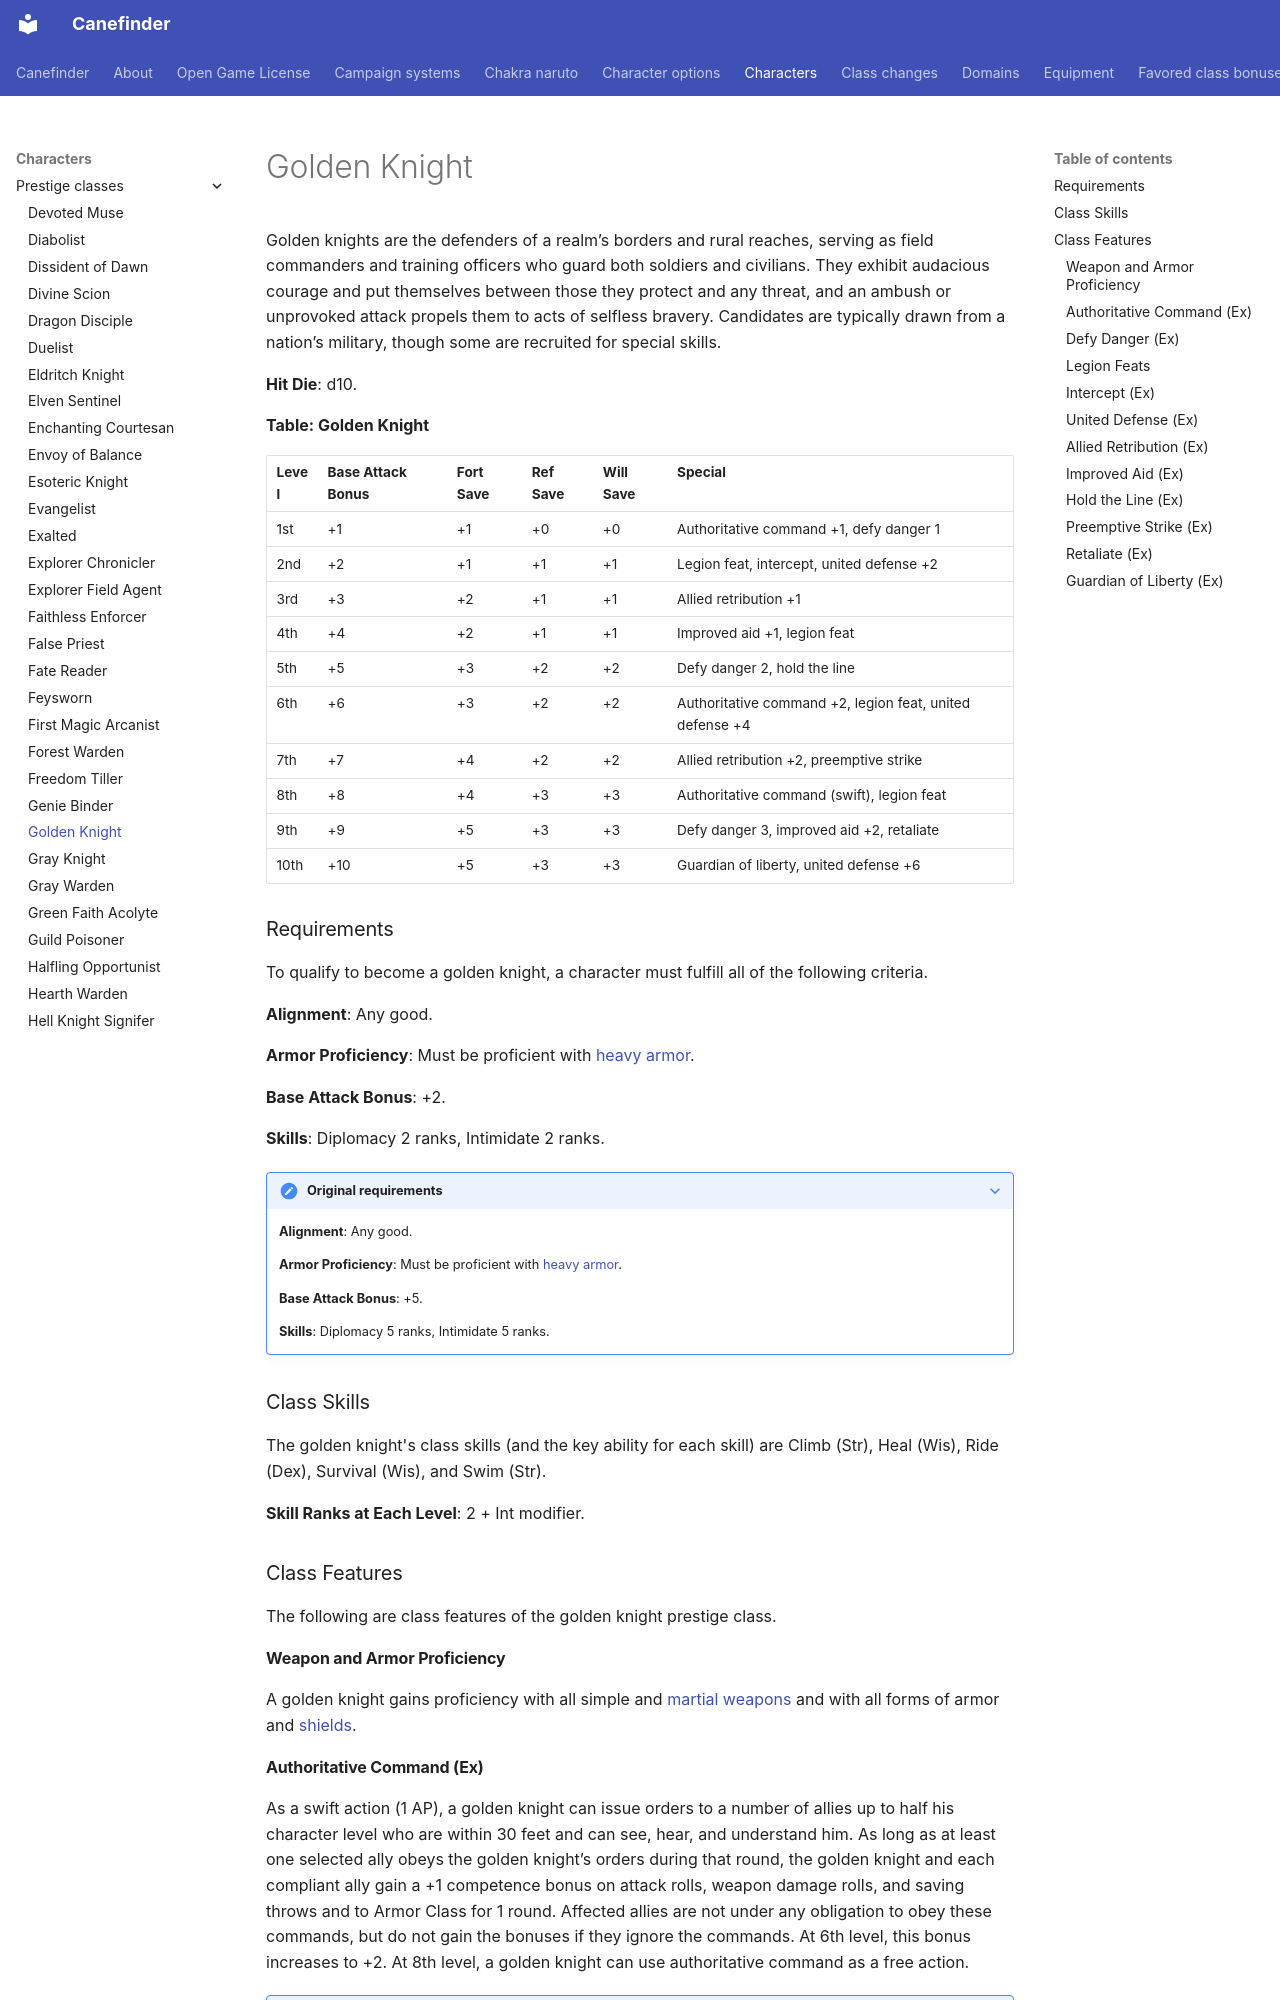

repository: canefinderhouserules/Canefinderhouserules · page: characters/prestige-classes/golden-knight/index.html · generator: mkdocs

# Golden Knight

Golden knights are the defenders of a realm’s borders and rural reaches, serving as field commanders and training officers who guard both soldiers and civilians. They exhibit audacious courage and put themselves between those they protect and any threat, and an ambush or unprovoked attack propels them to acts of selfless bravery. Candidates are typically drawn from a nation’s military, though some are recruited for special skills.

**Hit Die**: d10.

**Table: Golden Knight**

| Level | Base Attack Bonus | Fort Save | Ref Save | Will Save | Special |
|---|---|---|---|---|---|
| 1st | +1 | +1 | +0 | +0 | Authoritative command +1, defy danger 1 |
| 2nd | +2 | +1 | +1 | +1 | Legion feat, intercept, united defense +2 |
| 3rd | +3 | +2 | +1 | +1 | Allied retribution +1 |
| 4th | +4 | +2 | +1 | +1 | Improved aid +1, legion feat |
| 5th | +5 | +3 | +2 | +2 | Defy danger 2, hold the line |
| 6th | +6 | +3 | +2 | +2 | Authoritative command +2, legion feat, united defense +4 |
| 7th | +7 | +4 | +2 | +2 | Allied retribution +2, preemptive strike |
| 8th | +8 | +4 | +3 | +3 | Authoritative command (swift), legion feat |
| 9th | +9 | +5 | +3 | +3 | Defy danger 3, improved aid +2, retaliate |
| 10th | +10 | +5 | +3 | +3 | Guardian of liberty, united defense +6 |

### Requirements

To qualify to become a golden knight, a character must fulfill all of the following criteria.

**Alignment**: Any good.

**Armor Proficiency**: Must be proficient with [heavy armor](../../equipment/armor.md).

**Base Attack Bonus**: +2.

**Skills**: Diplomacy 2 ranks, Intimidate 2 ranks.

??? note "Original requirements"

    **Alignment**: Any good.

    **Armor Proficiency**: Must be proficient with [heavy armor](../../equipment/armor.md).

    **Base Attack Bonus**: +5.

    **Skills**: Diplomacy 5 ranks, Intimidate 5 ranks.

### Class Skills

The golden knight's class skills (and the key ability for each skill) are Climb (Str), Heal (Wis), Ride (Dex), Survival (Wis), and Swim (Str).

**Skill Ranks at Each Level**: 2 + Int modifier.

### Class Features

The following are class features of the golden knight prestige class.

#### Weapon and Armor Proficiency

A golden knight gains proficiency with all simple and [martial weapons](../../equipment/weapons.md#martial-weapons) and with all forms of armor and [shields](../../equipment/armor.md).

#### Authoritative Command (Ex)

As a swift action (1 AP), a golden knight can issue orders to a number of allies up to half his character level who are within 30 feet and can see, hear, and understand him. As long as at least one selected ally obeys the golden knight’s orders during that round, the golden knight and each compliant ally gain a +1 competence bonus on attack rolls, weapon damage rolls, and saving throws and to Armor Class for 1 round. Affected allies are not under any obligation to obey these commands, but do not gain the bonuses if they ignore the commands. At 6th level, this bonus increases to +2. At 8th level, a golden knight can use authoritative command as a free action.

??? note "Original rule"

    **Authoritative Command (Ex)**: As a move action (1 AP), a golden knight can issue orders to a number of allies up to half his character level who are within 30 feet and can see, hear, and understand him. As long as at least one selected ally obeys the golden knight’s orders during that round, the golden knight and each compliant ally gain a +1 competence bonus on attack rolls, weapon damage rolls, and saving throws and to Armor Class for 1 round. Affected allies are not under any obligation to obey these commands, but do not gain the bonuses if they ignore the commands. At 6th level, this bonus increases to +2. At 8th level, a golden knight can use authoritative command as a swift action (1 AP).
